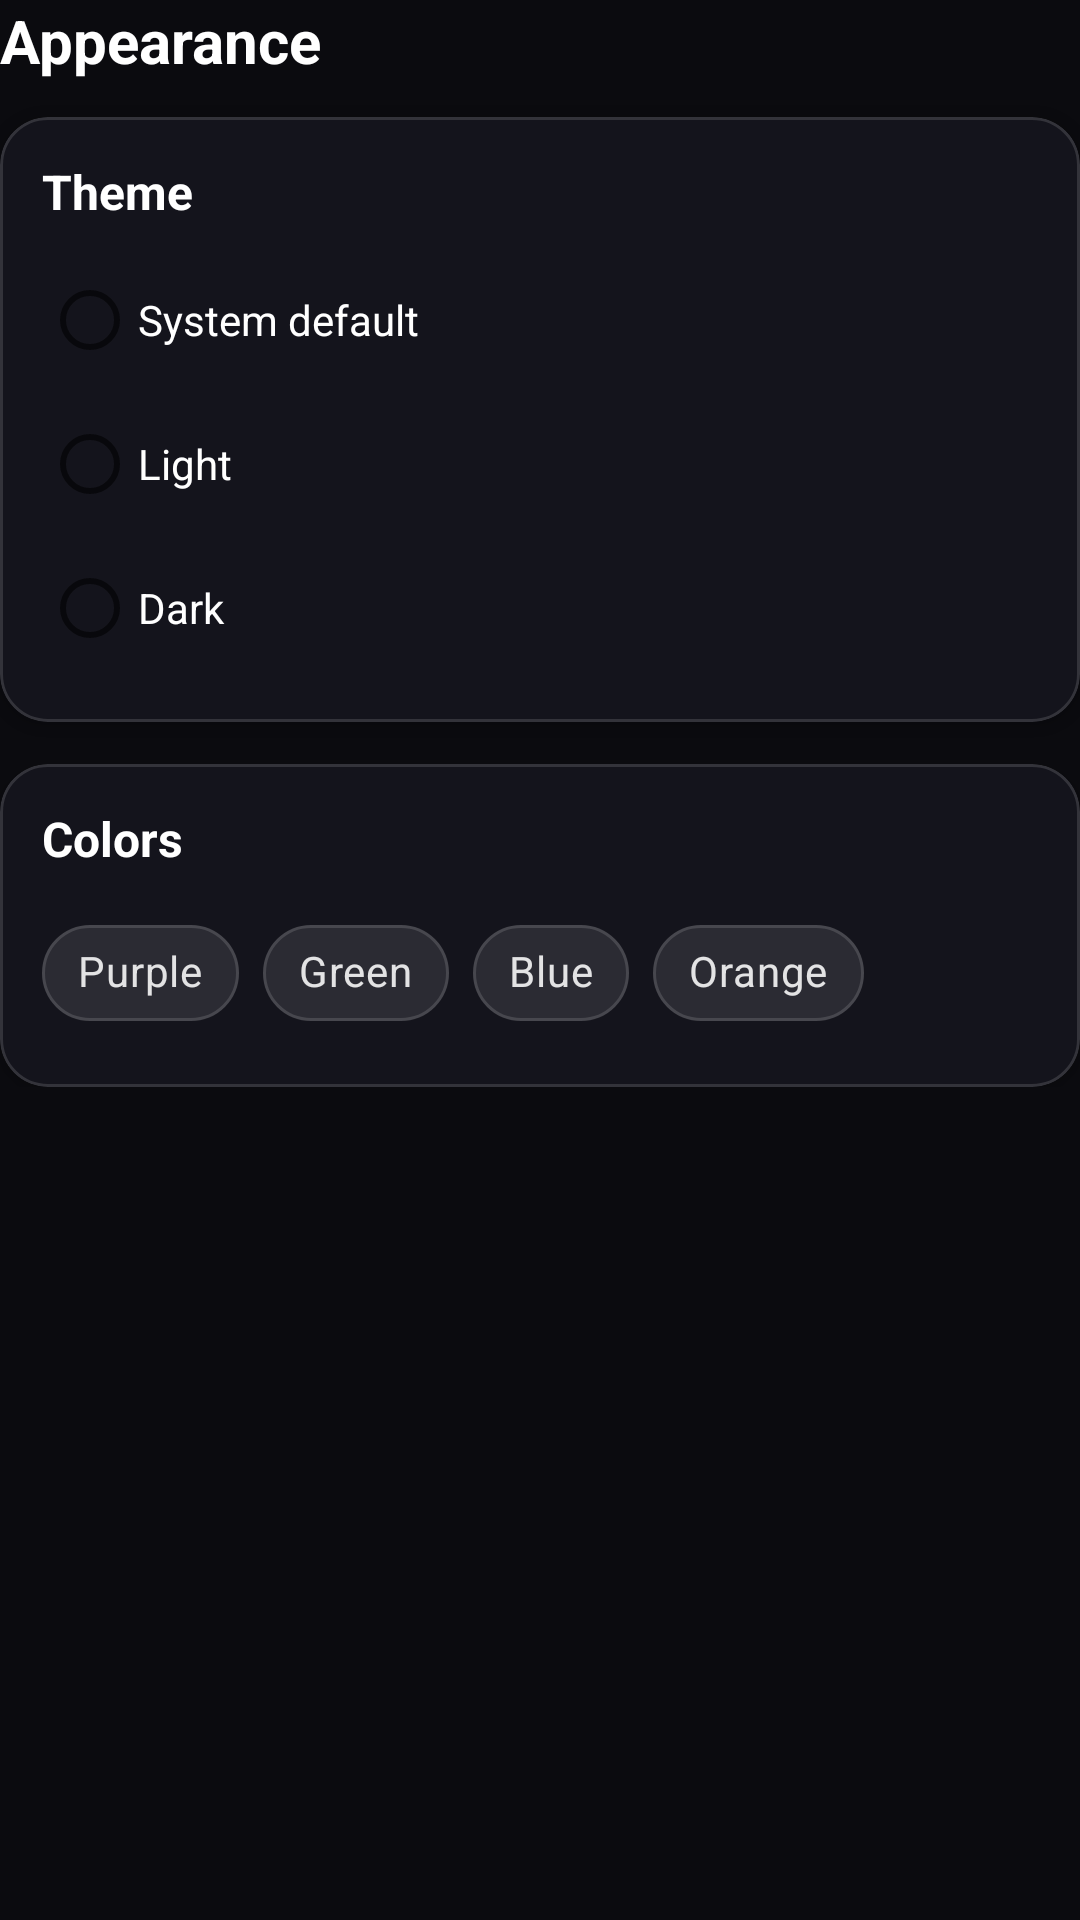

Layout XML and referenced resources for this Android screen:
<!-- AndroidManifest.xml: application theme Theme.Mazika -->
<!-- res/layout/fragment_settings.xml -->
<?xml version="1.0" encoding="utf-8"?>
<ScrollView xmlns:android="http://schemas.android.com/apk/res/android"
    xmlns:app="http://schemas.android.com/apk/res-auto"
    android:layout_width="match_parent"
    android:layout_height="match_parent"
    android:background="@color/app_bg"
  >

    <LinearLayout
        android:layout_width="match_parent"
        android:layout_height="wrap_content"
        android:orientation="vertical">

        <TextView
            android:layout_width="match_parent"
            android:layout_height="wrap_content"
            android:text="Appearance"
            android:textStyle="bold"
            android:textSize="20sp"
            android:textColor="@color/text_primary"
            android:paddingBottom="12dp"/>

        
        <com.google.android.material.card.MaterialCardView
            android:layout_width="match_parent"
            android:layout_height="wrap_content"
            app:cardCornerRadius="16dp"
            app:cardElevation="2dp"
            app:strokeWidth="1dp"
            app:strokeColor="@color/divider_soft"
            android:layout_marginBottom="14dp"
            app:cardBackgroundColor="@color/surface_card">

            <LinearLayout
                android:layout_width="match_parent"
                android:layout_height="wrap_content"
                android:orientation="vertical"
                android:padding="14dp">

                <TextView
                    android:layout_width="match_parent"
                    android:layout_height="wrap_content"
                    android:text="Theme"
                    android:textStyle="bold"
                    android:textSize="16sp"
                    android:textColor="@color/text_primary"
                    android:paddingBottom="8dp"/>

                <RadioGroup
                    android:id="@+id/rgTheme"
                    android:layout_width="match_parent"
                    android:layout_height="wrap_content">

                    <RadioButton
                        android:id="@+id/rbThemeSystem"
                        android:layout_width="match_parent"
                        android:layout_height="wrap_content"
                        android:text="System default"
                        android:textColor="@color/text_primary"/>

                    <RadioButton
                        android:id="@+id/rbThemeLight"
                        android:layout_width="match_parent"
                        android:layout_height="wrap_content"
                        android:text="Light"
                        android:textColor="@color/text_primary"/>

                    <RadioButton
                        android:id="@+id/rbThemeDark"
                        android:layout_width="match_parent"
                        android:layout_height="wrap_content"
                        android:text="Dark"
                        android:textColor="@color/text_primary"/>
                </RadioGroup>
            </LinearLayout>
        </com.google.android.material.card.MaterialCardView>

        
        <com.google.android.material.card.MaterialCardView
            android:layout_width="match_parent"
            android:layout_height="wrap_content"
            app:cardCornerRadius="16dp"
            app:cardElevation="2dp"
            app:strokeWidth="1dp"
            app:strokeColor="@color/divider_soft"
            app:cardBackgroundColor="@color/surface_card">

            <LinearLayout
                android:layout_width="match_parent"
                android:layout_height="wrap_content"
                android:orientation="vertical"
                android:padding="14dp">

                <TextView
                    android:layout_width="match_parent"
                    android:layout_height="wrap_content"
                    android:text="Colors"
                    android:textStyle="bold"
                    android:textSize="16sp"
                    android:textColor="@color/text_primary"
                    android:paddingBottom="10dp"/>

                <com.google.android.material.chip.ChipGroup
                    android:id="@+id/cgAccent"
                    android:layout_width="match_parent"
                    android:layout_height="wrap_content"
                    app:singleSelection="true"
                    app:selectionRequired="true">

                    <com.google.android.material.chip.Chip
                        android:id="@+id/chipPurple"
                        android:layout_width="wrap_content"
                        android:layout_height="wrap_content"
                        android:text="Purple"
                        app:chipCornerRadius="18dp"
                        app:chipStrokeWidth="1dp"
                        app:chipStrokeColor="@color/divider_soft"/>

                    <com.google.android.material.chip.Chip
                        android:id="@+id/chipGreen"
                        android:layout_width="wrap_content"
                        android:layout_height="wrap_content"
                        android:text="Green"
                        app:chipCornerRadius="18dp"
                        app:chipStrokeWidth="1dp"
                        app:chipStrokeColor="@color/divider_soft"/>

                    <com.google.android.material.chip.Chip
                        android:id="@+id/chipBlue"
                        android:layout_width="wrap_content"
                        android:layout_height="wrap_content"
                        android:text="Blue"
                        app:chipCornerRadius="18dp"
                        app:chipStrokeWidth="1dp"
                        app:chipStrokeColor="@color/divider_soft"/>

                    <com.google.android.material.chip.Chip
                        android:id="@+id/chipOrange"
                        android:layout_width="wrap_content"
                        android:layout_height="wrap_content"
                        android:text="Orange"
                        app:chipCornerRadius="18dp"
                        app:chipStrokeWidth="1dp"
                        app:chipStrokeColor="@color/divider_soft"/>
                </com.google.android.material.chip.ChipGroup>


            </LinearLayout>
        </com.google.android.material.card.MaterialCardView>

    </LinearLayout>
</ScrollView>
<!-- resources referenced by this layout -->
<resources>
  <color name="app_bg">#0B0B0F</color>
  <color name="divider_soft">#22FFFFFF</color>
  <color name="surface_card">#14141C</color>
  <color name="text_primary">#FFFFFF</color>
  <style name="Theme.Mazika" parent="Theme.Mazika.Accent.Purple" />
  <style name="Theme.Mazika.Accent.Purple" parent="Theme.Mazika.Base">
          <item name="colorPrimary">@color/accent_purple</item>
          <item name="colorPrimaryVariant">@color/accent_purple_variant</item>
      </style>
  <style name="Theme.Mazika.Base" parent="Theme.MaterialComponents.DayNight.DarkActionBar">
  
          
          <item name="colorSecondary">@color/teal_200</item>
          <item name="colorSecondaryVariant">@color/teal_700</item>
          <item name="colorOnSecondary">@color/white</item>
  
          
          <item name="colorOnPrimary">@color/white</item>
  
          
          <item name="android:colorBackground">@color/app_bg</item>
  
          
          <item name="colorSurface">@color/surface_card</item>
          <item name="colorOnSurface">@color/text_primary</item>
  
          
          <item name="android:statusBarColor">?attr/colorPrimaryVariant</item>
          <item name="android:navigationBarColor">@color/app_bg</item>
  
          
          <item name="android:windowBackground">@color/app_bg</item>
      </style>
  <color name="accent_purple">#7C4DFF</color>
  <color name="accent_purple_variant">#651FFF</color>
  <color name="teal_200">#FF03DAC5</color>
  <color name="teal_700">#FF018786</color>
  <color name="white">#FFFFFFFF</color>
</resources>
